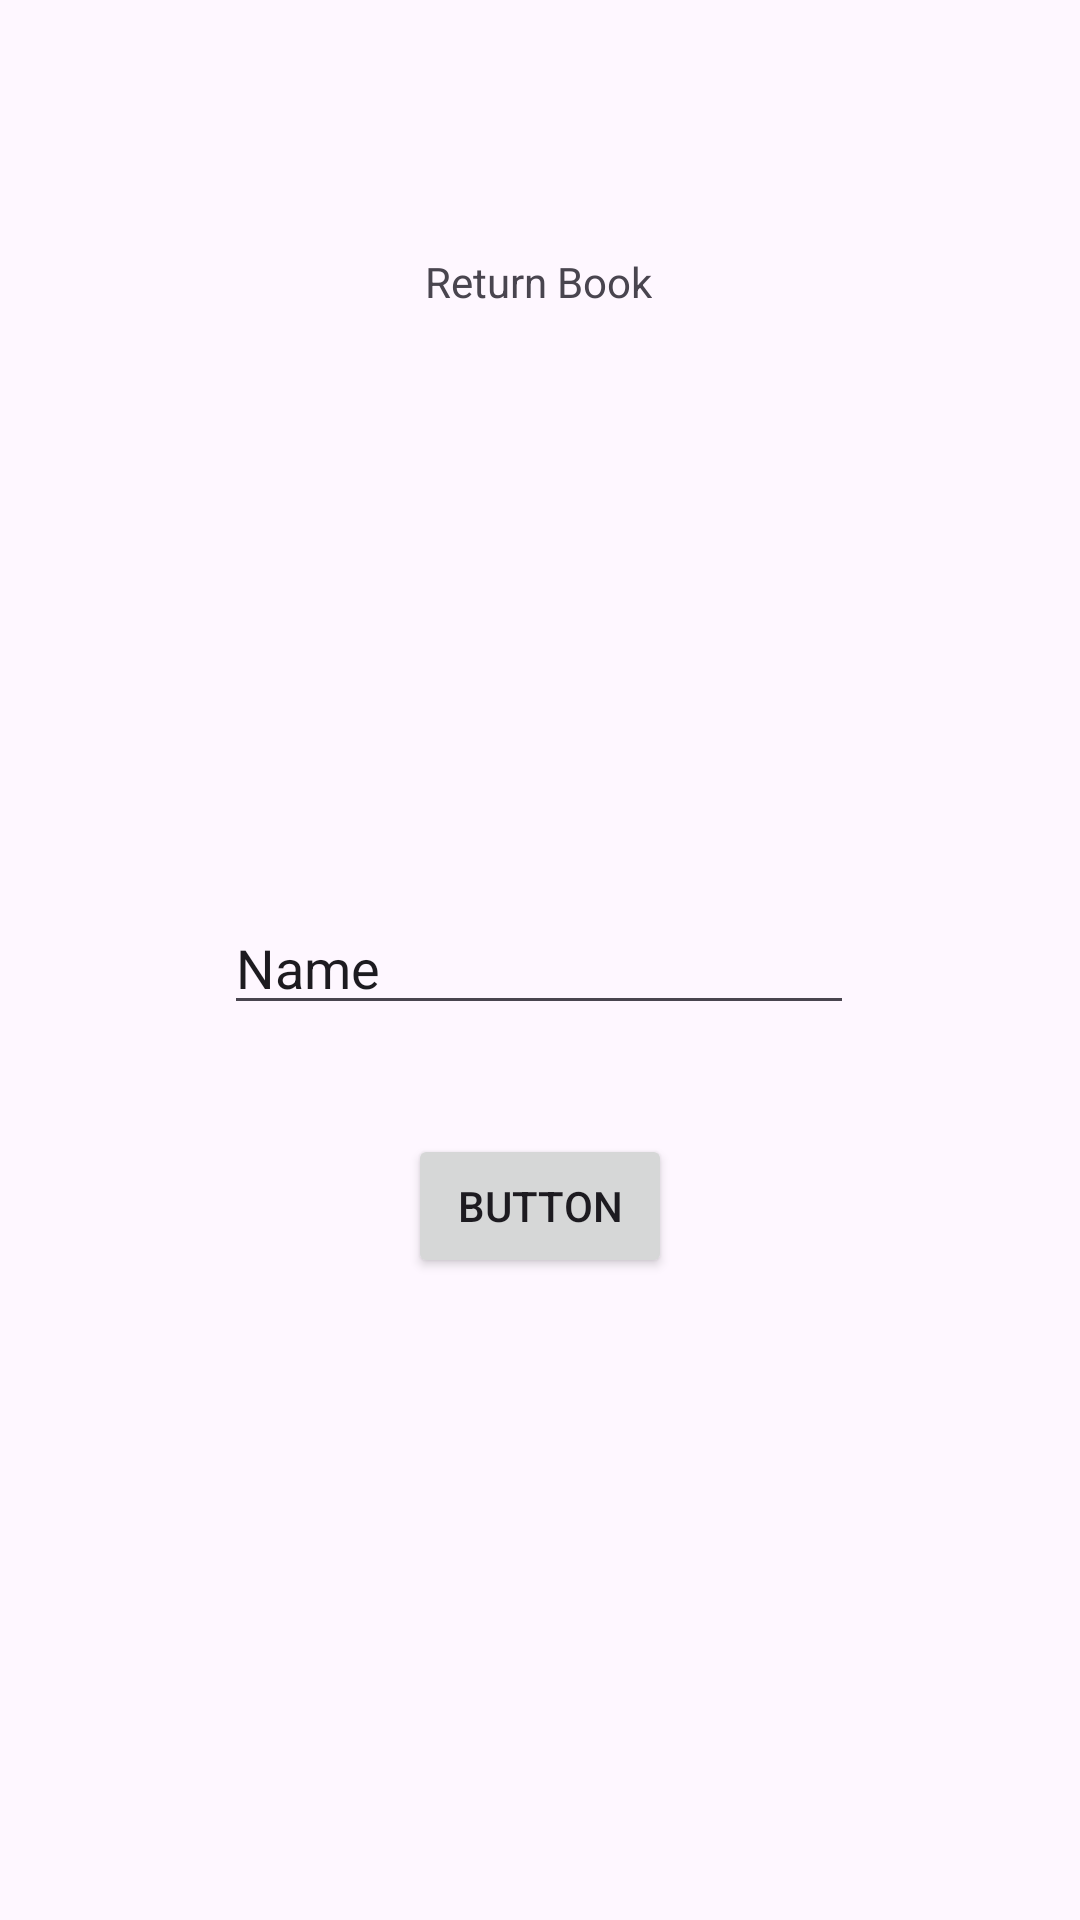

Write the Android layout XML for this screen, with the resource values it uses.
<!-- AndroidManifest.xml: application theme Theme.Librarymgmtsystem -->
<!-- res/layout/activity_main7.xml -->
<?xml version="1.0" encoding="utf-8"?>
<androidx.constraintlayout.widget.ConstraintLayout xmlns:android="http://schemas.android.com/apk/res/android"
    xmlns:app="http://schemas.android.com/apk/res-auto"
    xmlns:tools="http://schemas.android.com/tools"
    android:layout_width="match_parent"
    android:layout_height="match_parent"
    tools:context=".MainActivity7">

    <TextView
        android:id="@+id/textView3"
        android:layout_width="wrap_content"
        android:layout_height="wrap_content"
        android:text="Return Book"
        app:layout_constraintBottom_toBottomOf="parent"
        app:layout_constraintEnd_toEndOf="parent"
        app:layout_constraintHorizontal_bias="0.498"
        app:layout_constraintStart_toStartOf="parent"
        app:layout_constraintTop_toTopOf="parent"
        app:layout_constraintVertical_bias="0.136" />

    <EditText
        android:id="@+id/editTextText2"
        android:layout_width="wrap_content"
        android:layout_height="wrap_content"
        android:ems="10"
        android:inputType="text"
        android:text="Name"
        app:layout_constraintBottom_toBottomOf="parent"
        app:layout_constraintEnd_toEndOf="parent"
        app:layout_constraintHorizontal_bias="0.497"
        app:layout_constraintStart_toStartOf="parent"
        app:layout_constraintTop_toBottomOf="@+id/textView3"
        app:layout_constraintVertical_bias="0.398" />

    <Button
        android:id="@+id/button3"
        android:layout_width="wrap_content"
        android:layout_height="wrap_content"
        android:text="Button"
        app:layout_constraintBottom_toBottomOf="parent"
        app:layout_constraintEnd_toEndOf="parent"
        app:layout_constraintStart_toStartOf="parent"
        app:layout_constraintTop_toBottomOf="@+id/editTextText2"
        app:layout_constraintVertical_bias="0.145" />
</androidx.constraintlayout.widget.ConstraintLayout>
<!-- resources referenced by this layout -->
<resources>
  <style name="Theme.Librarymgmtsystem" parent="Base.Theme.Librarymgmtsystem" />
  <style name="Base.Theme.Librarymgmtsystem" parent="Theme.Material3.DayNight.NoActionBar">
          
          
      </style>
</resources>
